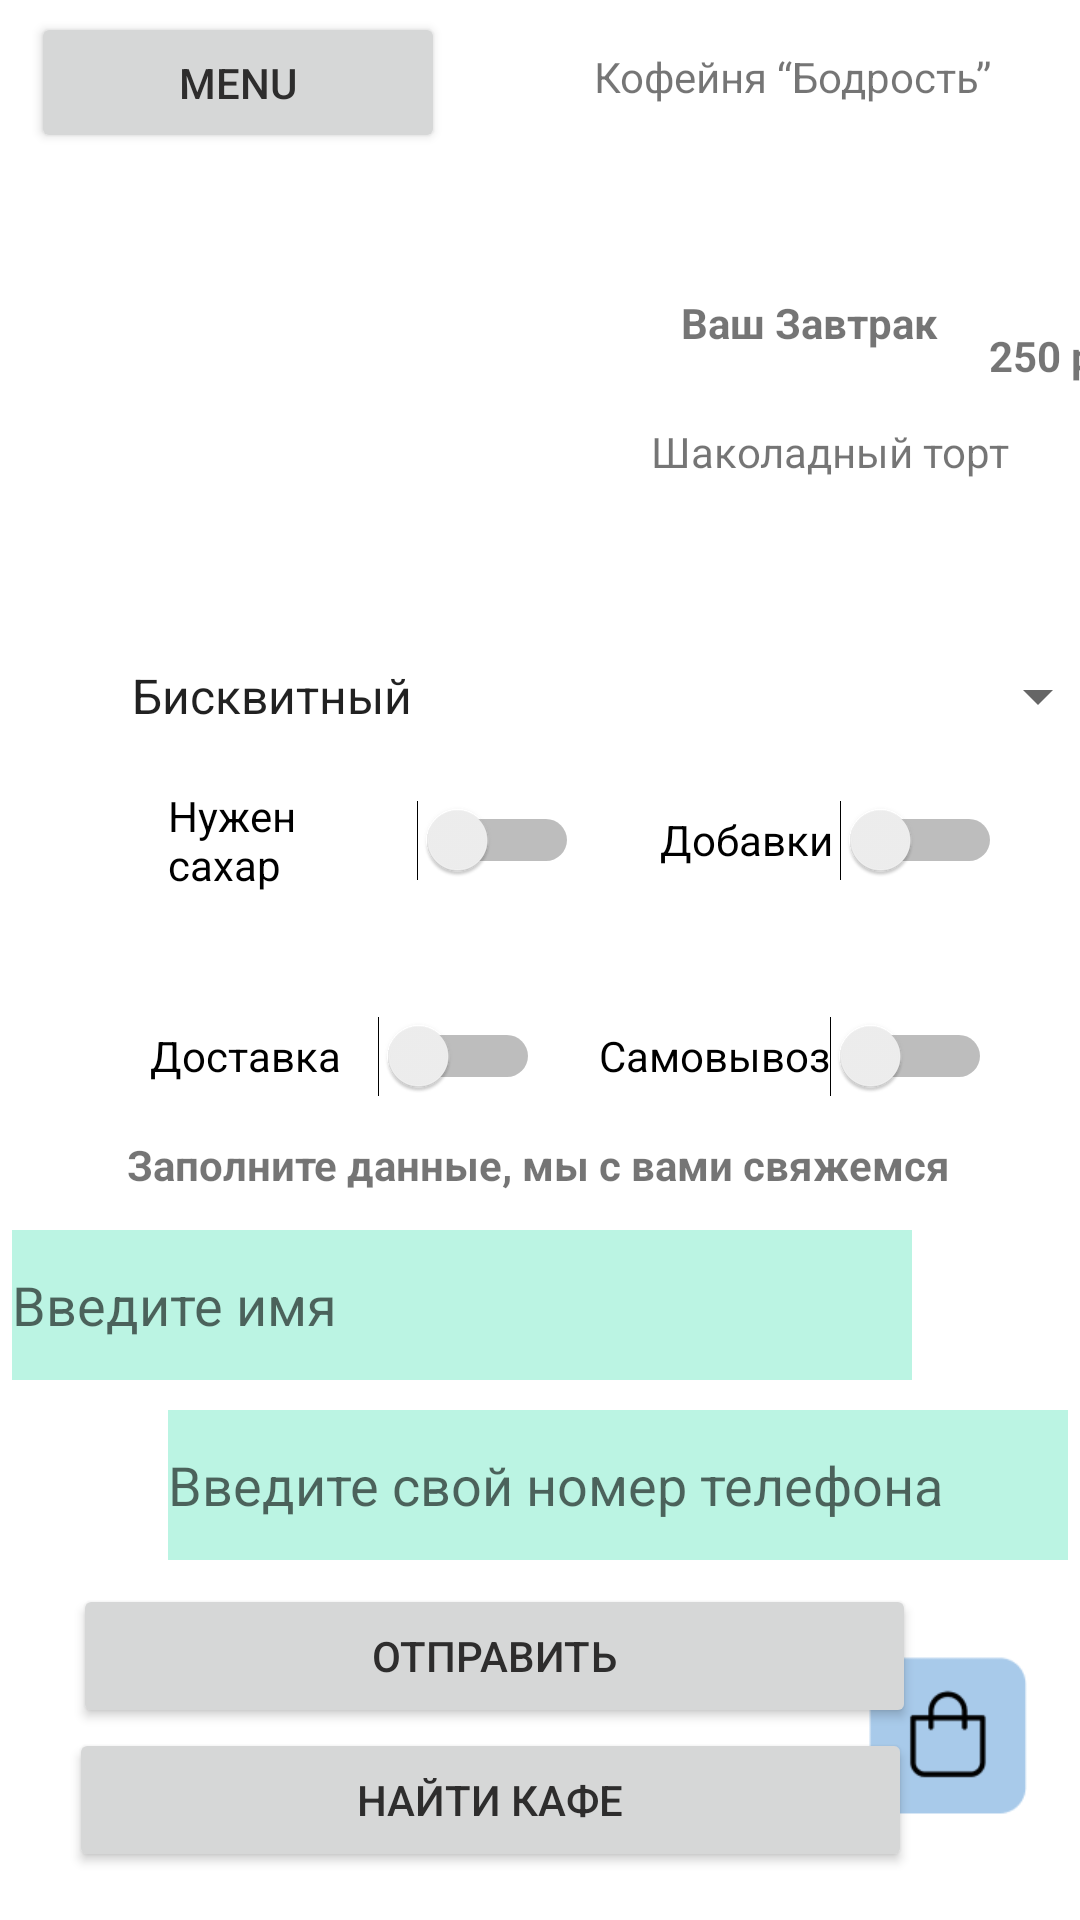

The Android layout XML behind this screen, and the referenced resources:
<!-- AndroidManifest.xml: application theme Theme.PR26 -->
<!-- res/layout/activity_main6.xml -->
<?xml version="1.0" encoding="utf-8"?>
<androidx.constraintlayout.widget.ConstraintLayout xmlns:android="http://schemas.android.com/apk/res/android"
    xmlns:app="http://schemas.android.com/apk/res-auto"
    xmlns:tools="http://schemas.android.com/tools"
    android:layout_width="match_parent"
    android:layout_height="match_parent"
    tools:context=".MainActivity3">

    <ImageView
        android:id="@+id/imageView21"
        android:layout_width="56dp"
        android:layout_height="54dp"
        android:layout_marginTop="424dp"
        android:layout_marginEnd="16dp"
        app:layout_constraintEnd_toEndOf="parent"
        app:layout_constraintTop_toBottomOf="@+id/textView7"
        app:srcCompat="@drawable/buttonzakaz" />

    <TextView
        android:id="@+id/textView4"
        android:layout_width="146dp"
        android:layout_height="29dp"
        android:layout_marginTop="16dp"
        android:layout_marginEnd="16dp"
        android:text="Кофейня “Бодрость”"
        app:layout_constraintEnd_toEndOf="parent"
        app:layout_constraintTop_toTopOf="parent" />

    <Button
        android:id="@+id/button4"
        android:layout_width="138dp"
        android:layout_height="47dp"
        android:layout_marginTop="4dp"
        android:text="Menu"
        android:textColor="#2E2D2D"
        app:layout_constraintEnd_toEndOf="parent"
        app:layout_constraintHorizontal_bias="0.047"
        app:layout_constraintStart_toStartOf="parent"
        app:layout_constraintTop_toTopOf="parent" />

    <TextView
        android:id="@+id/textView5"
        android:layout_width="wrap_content"
        android:layout_height="wrap_content"
        android:text="Заполните данные, мы с вами свяжемся"
        android:textStyle="bold"
        app:layout_constraintBottom_toTopOf="@+id/editText2"
        app:layout_constraintEnd_toEndOf="parent"
        app:layout_constraintHorizontal_bias="0.496"
        app:layout_constraintStart_toStartOf="parent"
        app:layout_constraintTop_toBottomOf="@+id/spinner"
        app:layout_constraintVertical_bias="0.909" />

    <EditText
        android:id="@+id/editText2"
        android:layout_width="300dp"
        android:layout_height="50dp"
        android:layout_marginEnd="56dp"
        android:layout_marginBottom="180dp"
        android:background="#BBF4E3"
        android:hint="Введите имя"
        app:layout_constraintBottom_toBottomOf="parent"
        app:layout_constraintEnd_toEndOf="parent">

    </EditText>

    <EditText
        android:id="@+id/editText"
        android:layout_width="300dp"
        android:layout_height="50dp"
        android:layout_marginStart="56dp"
        android:layout_marginBottom="120dp"
        android:background="#BBF4E3"
        android:hint="Введите свой номер телефона"
        app:layout_constraintBottom_toBottomOf="parent"
        app:layout_constraintStart_toStartOf="parent">

    </EditText>

    <Button
        android:id="@+id/button3"
        android:layout_width="281dp"
        android:layout_height="48dp"
        android:layout_marginBottom="16dp"
        android:text="Найти кафе"
        android:textColor="#2E2D2D"
        app:layout_constraintBottom_toBottomOf="parent"
        app:layout_constraintEnd_toEndOf="parent"
        app:layout_constraintHorizontal_bias="0.292"
        app:layout_constraintStart_toStartOf="parent" />

    <Button
        android:id="@+id/button5"
        android:layout_width="281dp"
        android:layout_height="48dp"
        android:layout_marginBottom="64dp"
        android:text="Отправить"
        android:textColor="#2E2D2D"
        app:layout_constraintBottom_toBottomOf="parent"
        app:layout_constraintEnd_toEndOf="parent"
        app:layout_constraintHorizontal_bias="0.307"
        app:layout_constraintStart_toStartOf="parent" />

    <Switch
        android:id="@+id/switch2"
        android:layout_width="131dp"
        android:layout_height="48dp"
        android:layout_marginTop="24dp"
        android:text="Самовывоз"
        app:layout_constraintEnd_toEndOf="parent"
        app:layout_constraintHorizontal_bias="0.404"
        app:layout_constraintStart_toEndOf="@+id/switch1"
        app:layout_constraintTop_toBottomOf="@+id/switch3" />

    <Switch
        android:id="@+id/switch4"
        android:layout_width="137dp"
        android:layout_height="48dp"
        android:layout_marginStart="56dp"
        android:layout_marginBottom="340dp"
        android:text="Нужен сахар"
        app:layout_constraintBottom_toBottomOf="parent"
        app:layout_constraintStart_toStartOf="parent"
        app:layout_constraintTop_toBottomOf="@+id/spinner"
        app:layout_constraintVertical_bias="0.0" />

    <Switch
        android:id="@+id/switch3"
        android:layout_width="114dp"
        android:layout_height="48dp"
        android:layout_marginBottom="340dp"
        android:text="Добавки"
        app:layout_constraintBottom_toBottomOf="parent"
        app:layout_constraintEnd_toEndOf="parent"
        app:layout_constraintHorizontal_bias="0.509"
        app:layout_constraintStart_toEndOf="@+id/switch4"
        app:layout_constraintTop_toBottomOf="@+id/spinner"
        app:layout_constraintVertical_bias="0.0" />

    <Spinner
        android:id="@+id/spinner"
        android:layout_width="334dp"
        android:layout_height="48dp"
        android:layout_marginStart="36dp"
        android:layout_marginBottom="384dp"
        android:entries="@array/cake"
        app:layout_constraintBottom_toBottomOf="parent"
        app:layout_constraintStart_toStartOf="parent" />

    <Switch
        android:id="@+id/switch1"
        android:layout_width="130dp"
        android:layout_height="48dp"
        android:layout_marginTop="24dp"
        android:text="Доставка"
        app:layout_constraintEnd_toEndOf="parent"
        app:layout_constraintHorizontal_bias="0.217"
        app:layout_constraintStart_toStartOf="parent"
        app:layout_constraintTop_toBottomOf="@+id/switch4" />

    <TextView
        android:id="@+id/textView8"
        android:layout_width="wrap_content"
        android:layout_height="wrap_content"
        android:text="Ваш Завтрак"
        android:textStyle="bold"
        app:layout_constraintBottom_toBottomOf="parent"
        app:layout_constraintEnd_toEndOf="parent"
        app:layout_constraintHorizontal_bias="0.827"
        app:layout_constraintStart_toStartOf="parent"
        app:layout_constraintTop_toTopOf="parent"
        app:layout_constraintVertical_bias="0.158" />

    <TextView
        android:id="@+id/textView6"
        android:layout_width="wrap_content"
        android:layout_height="wrap_content"
        android:layout_marginTop="96dp"
        android:text="Шаколадный торт"
        app:layout_constraintEnd_toEndOf="parent"
        app:layout_constraintHorizontal_bias="0.901"
        app:layout_constraintStart_toStartOf="parent"
        app:layout_constraintTop_toBottomOf="@+id/textView4" />

    <ImageView
        android:id="@+id/imageView10"
        android:layout_width="183dp"
        android:layout_height="164dp"
        app:layout_constraintBottom_toBottomOf="parent"
        app:layout_constraintEnd_toEndOf="parent"
        app:layout_constraintHorizontal_bias="0.263"
        app:layout_constraintStart_toStartOf="parent"
        app:layout_constraintTop_toTopOf="parent"
        app:layout_constraintVertical_bias="0.126"
        app:srcCompat="@drawable/tort" />

    <TextView
        android:id="@+id/textView7"
        android:layout_width="wrap_content"
        android:layout_height="wrap_content"
        android:layout_marginStart="100dp"
        android:layout_marginBottom="512dp"
        android:text="250 р"
        android:textStyle="bold"
        app:layout_constraintBottom_toBottomOf="parent"
        app:layout_constraintStart_toEndOf="@+id/imageView10" />

</androidx.constraintlayout.widget.ConstraintLayout>
<!-- resources referenced by this layout -->
<resources>
  <string-array name="cake">
          <item>Бисквитный</item>
          <item>Воздушный</item>
          <item>Кремовый</item>
          <item>Медовик</item>
      </string-array>
  <!-- drawable buttonzakaz: png bitmap (drawable, 2237 bytes) -->
  <style name="Theme.PR26" parent="Theme.MaterialComponents.DayNight.DarkActionBar">
          
          <item name="colorPrimary">#A8CAEA</item>
          <item name="colorPrimaryVariant">@color/purple_700</item>
          <item name="colorOnPrimary">@color/white</item>
          
          <item name="colorSecondary">@color/teal_200</item>
          <item name="colorSecondaryVariant">@color/teal_700</item>
          <item name="colorOnSecondary">@color/black</item>
          
          <item name="android:statusBarColor">?attr/colorPrimaryVariant</item>
          
      </style>
  <!-- not gathered from this repository: default colours our renderer supplied (Android Studio template values) -->
  <color name="purple_700">#FF3700B3</color>
  <color name="teal_200">#FF03DAC5</color>
  <color name="teal_700">#FF018786</color>
  <color name="black">#FF000000</color>
  <color name="white">#FFFFFFFF</color>
</resources>
